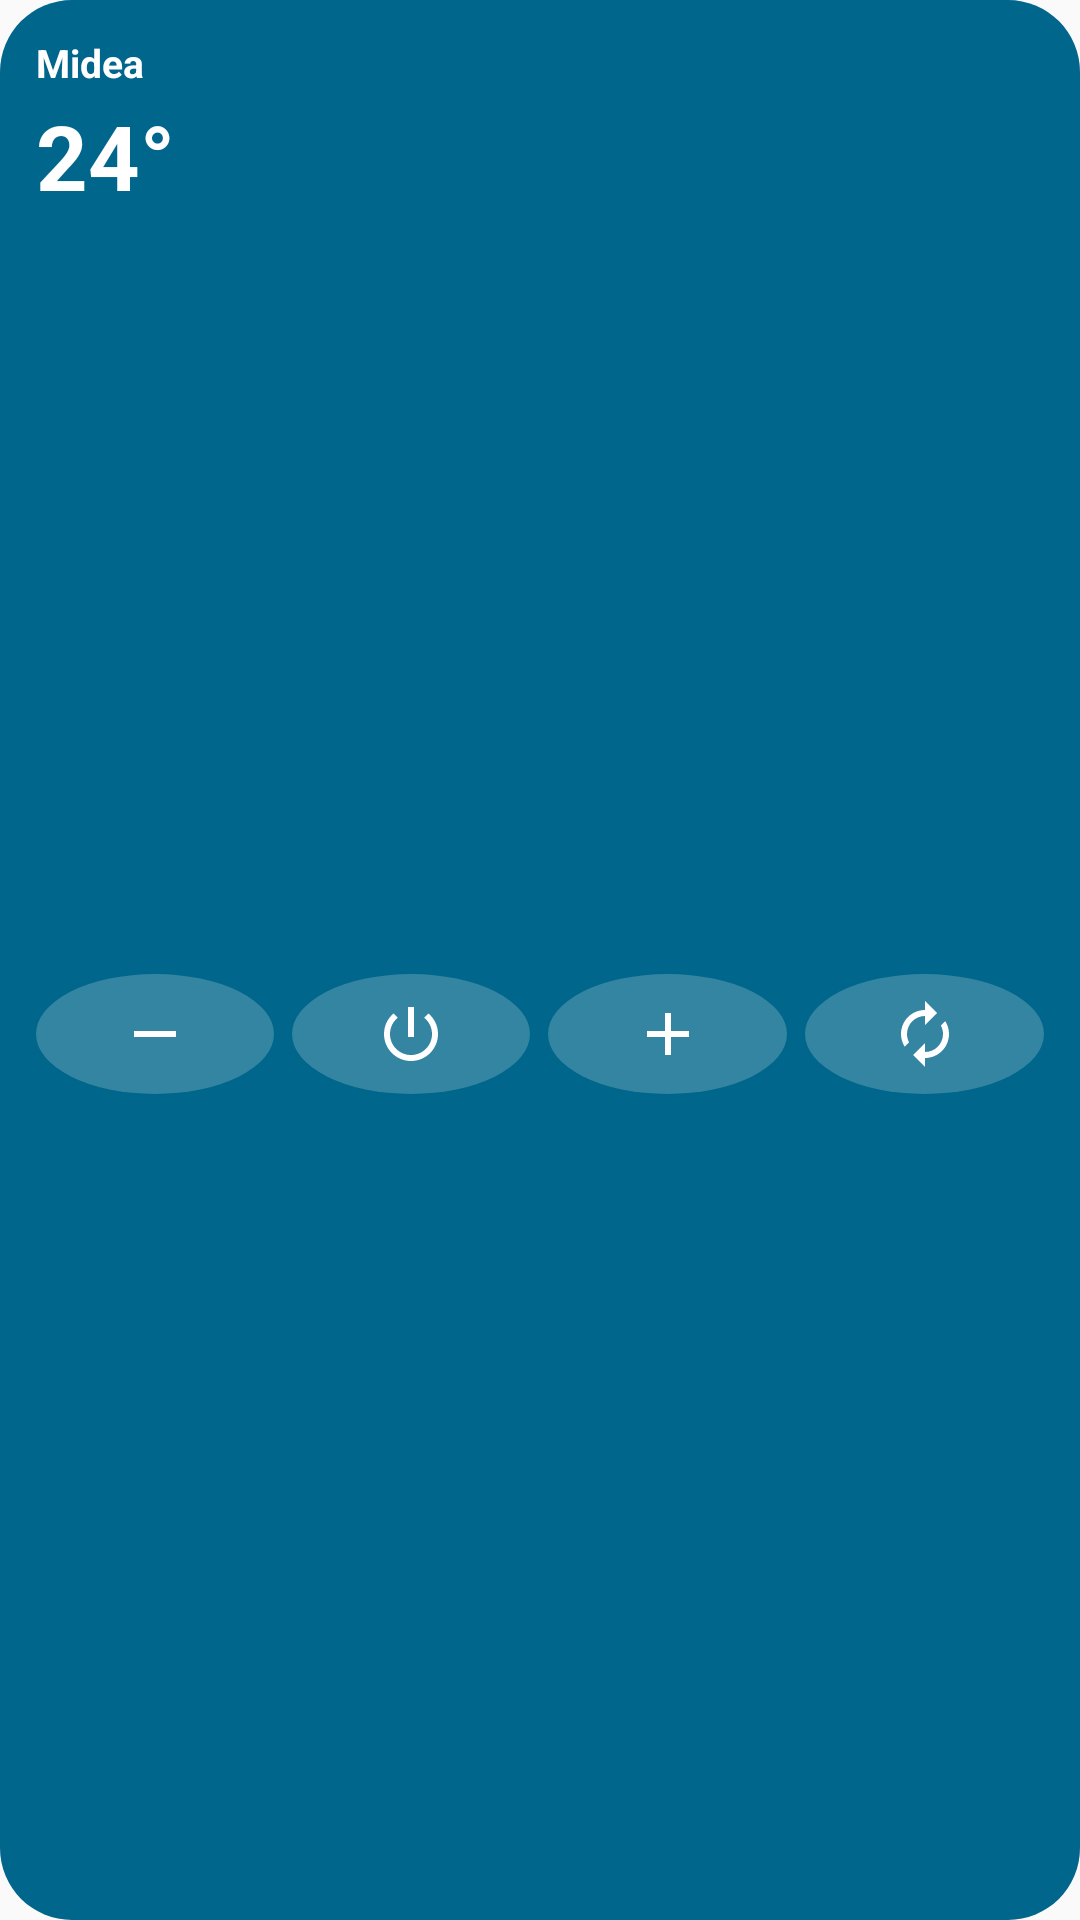

This screen was rendered from an Android layout file. Write that file and the resources it references.
<!-- AndroidManifest.xml: application theme Theme.MideaControl -->
<!-- res/layout/widget_ac_2x2.xml -->
<?xml version="1.0" encoding="utf-8"?>
<LinearLayout xmlns:android="http://schemas.android.com/apk/res/android"
    android:id="@+id/widget_root"
    android:layout_width="match_parent"
    android:layout_height="match_parent"
    android:orientation="vertical"
    android:background="@drawable/widget_bg"
    android:padding="12dp"
    android:theme="@android:style/Theme.DeviceDefault">

    <TextView
        android:id="@+id/widget_name"
        android:layout_width="match_parent"
        android:layout_height="wrap_content"
        android:textColor="#FFFFFF"
        android:textSize="13sp"
        android:textStyle="bold"
        android:maxLines="1"
        android:ellipsize="end"
        android:text="Midea" />

    <TextView
        android:id="@+id/widget_temp"
        android:layout_width="wrap_content"
        android:layout_height="wrap_content"
        android:layout_marginTop="2dp"
        android:textColor="#FFFFFF"
        android:textSize="30sp"
        android:textStyle="bold"
        android:text="24°" />

    <LinearLayout
        android:layout_width="match_parent"
        android:layout_height="0dp"
        android:layout_weight="1"
        android:orientation="horizontal"
        android:gravity="center_vertical"
        android:layout_marginTop="4dp">

        <ImageButton
            android:id="@+id/btn_minus"
            android:layout_width="0dp"
            android:layout_weight="1"
            android:layout_height="40dp"
            android:layout_marginEnd="6dp"
            android:background="@drawable/widget_btn_bg"
            android:src="@drawable/ic_w_minus"
            android:contentDescription="@string/widget_cool_down"
            android:scaleType="centerInside" />

        <ImageButton
            android:id="@+id/btn_power"
            android:layout_width="0dp"
            android:layout_weight="1"
            android:layout_height="40dp"
            android:layout_marginEnd="6dp"
            android:background="@drawable/widget_btn_bg"
            android:src="@drawable/ic_w_power"
            android:contentDescription="@string/widget_power"
            android:scaleType="centerInside" />

        <ImageButton
            android:id="@+id/btn_plus"
            android:layout_width="0dp"
            android:layout_weight="1"
            android:layout_height="40dp"
            android:layout_marginEnd="6dp"
            android:background="@drawable/widget_btn_bg"
            android:src="@drawable/ic_w_plus"
            android:contentDescription="@string/widget_warm_up"
            android:scaleType="centerInside" />

        <ImageButton
            android:id="@+id/btn_mode"
            android:layout_width="0dp"
            android:layout_weight="1"
            android:layout_height="40dp"
            android:background="@drawable/widget_btn_bg"
            android:src="@drawable/ic_w_mode"
            android:contentDescription="@string/widget_mode"
            android:scaleType="centerInside" />
    </LinearLayout>

    <TextView
        android:id="@+id/widget_status"
        android:layout_width="match_parent"
        android:layout_height="wrap_content"
        android:textColor="#D8FFFFFF"
        android:textSize="11sp"
        android:maxLines="1"
        android:ellipsize="end"
        android:text="" />

</LinearLayout>
<!-- resources referenced by this layout -->
<resources>
  <!-- drawable ic_w_minus (drawable) -->
  <vector xmlns:android="http://schemas.android.com/apk/res/android"
      android:width="24dp" android:height="24dp"
      android:viewportWidth="24" android:viewportHeight="24"
      android:tint="#FFFFFF">
      <path android:fillColor="#FFFFFF" android:pathData="M19,13H5v-2h14v2z" />
  </vector>
  <!-- drawable ic_w_mode (drawable) -->
  <?xml version="1.0" encoding="utf-8"?>
  <vector xmlns:android="http://schemas.android.com/apk/res/android"
      android:width="24dp"
      android:height="24dp"
      android:viewportWidth="24"
      android:viewportHeight="24"
      android:tint="#FFFFFF">
      <path
          android:fillColor="#FFFFFF"
          android:pathData="M12,6v3l4,-4l-4,-4v3c-4.42,0 -8,3.58 -8,8 0,1.57 0.46,3.03 1.24,4.26L6.7,14.8c-0.45,-0.83 -0.7,-1.79 -0.7,-2.8 0,-3.31 2.69,-6 6,-6zM18.76,7.74L17.3,9.2c0.44,0.84 0.7,1.79 0.7,2.8 0,3.31 -2.69,6 -6,6v-3l-4,4 4,4v-3c4.42,0 8,-3.58 8,-8 0,-1.57 -0.46,-3.03 -1.24,-4.26z" />
  </vector>
  <!-- drawable ic_w_plus (drawable) -->
  <vector xmlns:android="http://schemas.android.com/apk/res/android"
      android:width="24dp" android:height="24dp"
      android:viewportWidth="24" android:viewportHeight="24"
      android:tint="#FFFFFF">
      <path android:fillColor="#FFFFFF" android:pathData="M19,13h-6v6h-2v-6H5v-2h6V5h2v6h6v2z" />
  </vector>
  <!-- drawable ic_w_power (drawable) -->
  <vector xmlns:android="http://schemas.android.com/apk/res/android"
      android:width="24dp" android:height="24dp"
      android:viewportWidth="24" android:viewportHeight="24"
      android:tint="#FFFFFF">
      <path android:fillColor="#FFFFFF"
          android:pathData="M13,3h-2v10h2L13,3zM17.83,5.17l-1.42,1.42C17.99,7.86 19,9.81 19,12c0,3.87 -3.13,7 -7,7s-7,-3.13 -7,-7c0,-2.19 1.01,-4.14 2.58,-5.42L6.17,5.17C4.23,6.82 3,9.26 3,12c0,4.97 4.03,9 9,9s9,-4.03 9,-9c0,-2.74 -1.23,-5.18 -3.17,-6.83z" />
  </vector>
  <!-- drawable widget_bg (drawable) -->
  <?xml version="1.0" encoding="utf-8"?>
  <shape xmlns:android="http://schemas.android.com/apk/res/android" android:shape="rectangle">
      <corners android:radius="26dp" />
      <solid android:color="#131C1E" />
      <stroke android:width="1dp" android:color="#22333A" />
  </shape>
  <!-- drawable widget_btn_bg (drawable) -->
  <?xml version="1.0" encoding="utf-8"?>
  <shape xmlns:android="http://schemas.android.com/apk/res/android" android:shape="oval">
      <solid android:color="#33FFFFFF" />
  </shape>
  <string name="widget_cool_down">Cooler</string>
  <string name="widget_mode">Mode</string>
  <string name="widget_power">Power</string>
  <string name="widget_warm_up">Warmer</string>
  <style name="Theme.MideaControl" parent="android:Theme.Material.Light.NoActionBar" />
</resources>
